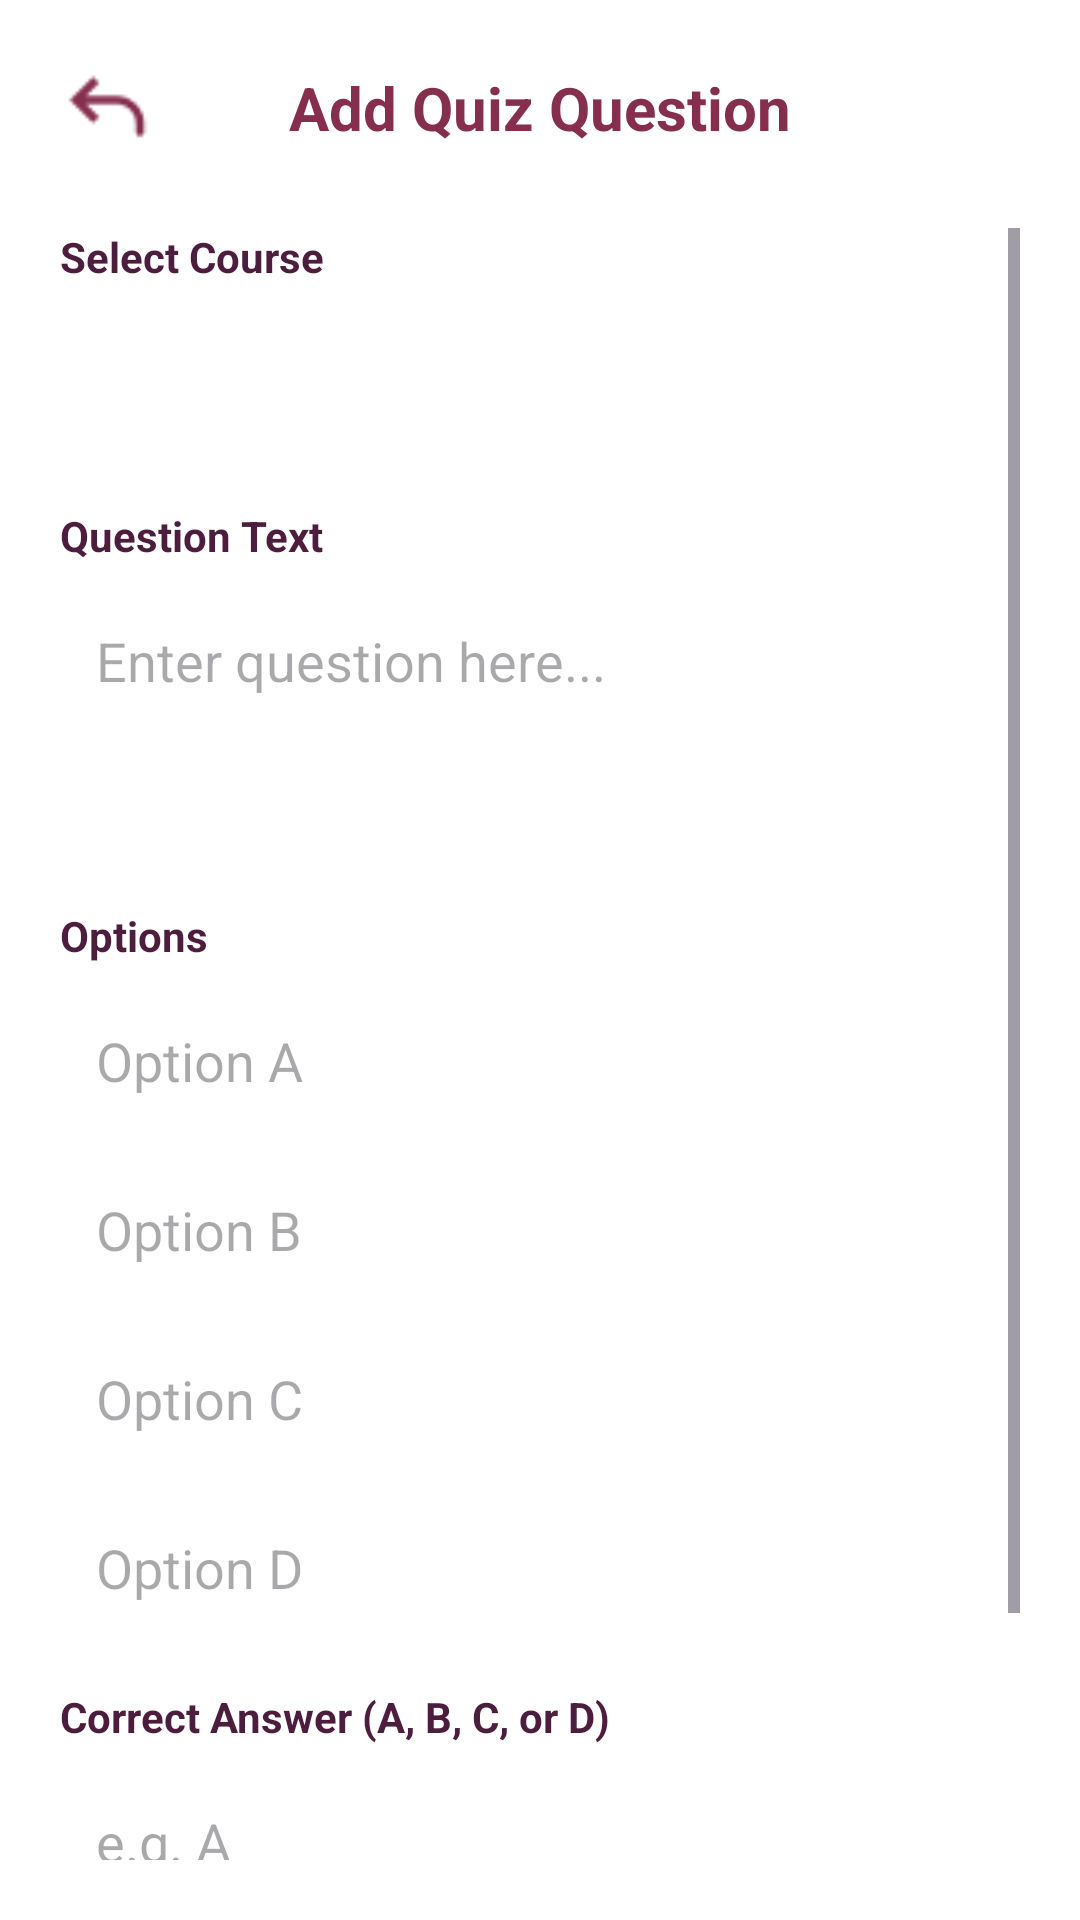

Here is an Android app screen rendered from its layout file. Give the layout XML and the strings, colors and styles it references.
<!-- AndroidManifest.xml: application theme Theme.NataEdu -->
<!-- res/layout/admin_add_quiz.xml -->
<?xml version="1.0" encoding="utf-8"?>
<LinearLayout xmlns:android="http://schemas.android.com/apk/res/android"
    xmlns:app="http://schemas.android.com/apk/res-auto"
    android:layout_width="match_parent"
    android:layout_height="match_parent"
    android:orientation="vertical"
    android:background="#FFFFFF"
    android:padding="20dp">

    
    <RelativeLayout
        android:layout_width="match_parent"
        android:layout_height="wrap_content"
        android:layout_marginBottom="24dp">

        <ImageView
            android:id="@+id/btnBack"
            android:layout_width="32dp"
            android:layout_height="32dp"
            android:layout_alignParentStart="true"
            android:layout_centerInParent="true"
            android:src="@drawable/icon_back"
            app:tint="#852E4E" />

        <TextView
            android:layout_width="wrap_content"
            android:layout_height="wrap_content"
            android:layout_centerInParent="true"
            android:text="Add Quiz Question"
            android:textColor="#852E4E"
            android:textSize="20sp"
            android:textStyle="bold" />
    </RelativeLayout>

    <ScrollView
        android:layout_width="match_parent"
        android:layout_height="0dp"
        android:layout_weight="1">

        <LinearLayout
            android:layout_width="match_parent"
            android:layout_height="wrap_content"
            android:orientation="vertical">

            <TextView
                android:layout_width="wrap_content"
                android:layout_height="wrap_content"
                android:text="Select Course"
                android:textColor="#4C1D3D"
                android:textSize="14sp"
                android:textStyle="bold"
                android:layout_marginBottom="8dp" />

            <Spinner
                android:id="@+id/spCourse"
                android:layout_width="match_parent"
                android:layout_height="50dp"
                android:background="@drawable/bg_input"
                android:layout_marginBottom="16dp" />

            <TextView
                android:layout_width="wrap_content"
                android:layout_height="wrap_content"
                android:text="Question Text"
                android:textColor="#4C1D3D"
                android:textSize="14sp"
                android:textStyle="bold"
                android:layout_marginBottom="8dp" />

            <EditText
                android:id="@+id/etQuestion"
                android:layout_width="match_parent"
                android:layout_height="wrap_content"
                android:hint="Enter question here..."
                android:background="@drawable/bg_input"
                android:padding="12dp"
                android:minLines="3"
                android:gravity="top"
                android:layout_marginBottom="16dp" />

            <TextView
                android:layout_width="wrap_content"
                android:layout_height="wrap_content"
                android:text="Options"
                android:textColor="#4C1D3D"
                android:textSize="14sp"
                android:textStyle="bold"
                android:layout_marginBottom="8dp" />

            <EditText
                android:id="@+id/etOptionA"
                android:layout_width="match_parent"
                android:layout_height="wrap_content"
                android:hint="Option A"
                android:background="@drawable/bg_input"
                android:padding="12dp"
                android:layout_marginBottom="8dp" />

            <EditText
                android:id="@+id/etOptionB"
                android:layout_width="match_parent"
                android:layout_height="wrap_content"
                android:hint="Option B"
                android:background="@drawable/bg_input"
                android:padding="12dp"
                android:layout_marginBottom="8dp" />

            <EditText
                android:id="@+id/etOptionC"
                android:layout_width="match_parent"
                android:layout_height="wrap_content"
                android:hint="Option C"
                android:background="@drawable/bg_input"
                android:padding="12dp"
                android:layout_marginBottom="8dp" />

            <EditText
                android:id="@+id/etOptionD"
                android:layout_width="match_parent"
                android:layout_height="wrap_content"
                android:hint="Option D"
                android:background="@drawable/bg_input"
                android:padding="12dp"
                android:layout_marginBottom="16dp" />

            <TextView
                android:layout_width="wrap_content"
                android:layout_height="wrap_content"
                android:text="Correct Answer (A, B, C, or D)"
                android:textColor="#4C1D3D"
                android:textSize="14sp"
                android:textStyle="bold"
                android:layout_marginBottom="8dp" />

            <EditText
                android:id="@+id/etCorrectAnswer"
                android:layout_width="match_parent"
                android:layout_height="wrap_content"
                android:hint="e.g. A"
                android:background="@drawable/bg_input"
                android:padding="12dp"
                android:maxLength="1"
                android:textAllCaps="true"
                android:layout_marginBottom="24dp" />

            <Button
                android:id="@+id/btnSaveQuiz"
                android:layout_width="match_parent"
                android:layout_height="55dp"
                android:text="Save Question"
                android:backgroundTint="#852E4E"
                android:textColor="#FFFFFF"
                android:textStyle="bold"
                android:textAllCaps="false"
                app:cornerRadius="12dp" />

        </LinearLayout>
    </ScrollView>

</LinearLayout>
<!-- resources referenced by this layout -->
<resources>
  <!-- drawable icon_back: png bitmap (drawable, 506 bytes) -->
  <style name="Theme.NataEdu" parent="Base.Theme.NataEdu" />
  <style name="Base.Theme.NataEdu" parent="Theme.Material3.DayNight.NoActionBar">
          
          
      </style>
</resources>
